Run: headless pygame with SDL's dummy video driver; simulated clock (each Clock.tick advances the game by its frame time, no real sleeping); random seed 0; keys injected as events and as key.get_pressed() state; no mouse input.
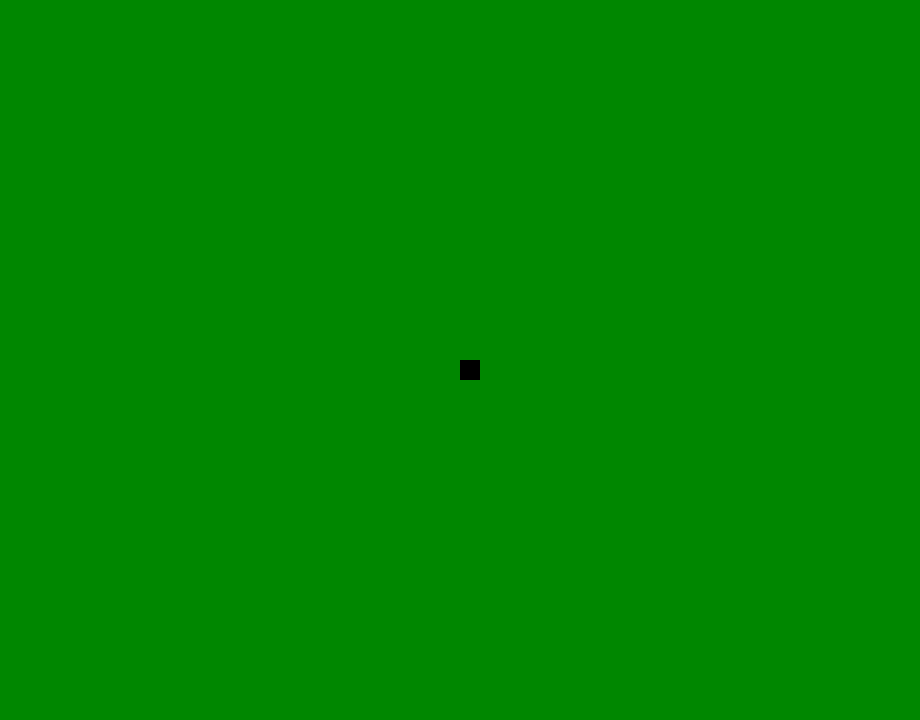
Frame 1 of 1 · flips 1–60 · no input

The pygame program that drew these frames:

import pygame

white = ((255, 255, 255))
blue = ((0, 0, 200))
green = ((0, 135, 0))
red = ((255, 0, 0))
black = ((0, 0, 0))

pygame.init()
display_width = 920
display_height = 720

gameDisplay = pygame.display.set_mode((display_width, display_height))
pygame.display.set_caption("Snake")
pygame.display.update()

snake_size = 20

snake_speed = 6

fps = 60

clock = pygame.time.Clock()








def game_loop():
    
    game_over = False
    gameExit = False 

    lead_x = display_width/2
    lead_y = display_height/2

    lead_x_change_left = 0
    lead_x_change_right = 0

    lead_y_change_up = 0
    lead_y_change_down = 0
    
    
    while not gameExit:
        
        for event in pygame.event.get():
            if event.type == pygame.QUIT:
                pygame.quit()
                quit()
                
            if event.type == pygame.KEYDOWN:
                if event.key == pygame.K_LEFT and lead_x_change_right == 0:
                    lead_x_change_left = -snake_speed
                    lead_x_change_right = 0
                    lead_y_change_down = 0
                    lead_y_change_up = 0
                    
                    
                if event.key == pygame.K_RIGHT and lead_x_change_left == 0:
                    lead_x_change_right = snake_speed
                    lead_y_change_down = 0
                    lead_y_change_up = 0
                    lead_x_change_left = 0
                    
                if event.key == pygame.K_DOWN and lead_y_change_up == 0:
                    lead_y_change_down = snake_speed
                    lead_x_change_left = 0
                    lead_y_change_up = 0
                    lead_x_change_right = 0
                    
                if event.key == pygame.K_UP and lead_y_change_down == 0:
                    lead_y_change_up = -snake_speed
                    lead_x_change_left = 0
                    lead_y_change_down = 0
                    lead_x_change_right = 0
                    
        lead_x += lead_x_change_right
        lead_x += lead_x_change_left
        
        lead_y += lead_y_change_up
        lead_y += lead_y_change_down
        
        if lead_x >= display_width - 16 or lead_x <= 1 or lead_y >= display_height - 16 or lead_y <= 1:
            gameExit = True
        
        gameDisplay.fill(green)
        pygame.draw.rect(gameDisplay, black, [lead_x, lead_y, snake_size, snake_size])
        pygame.display.update()
        clock.tick(fps)

game_loop()
